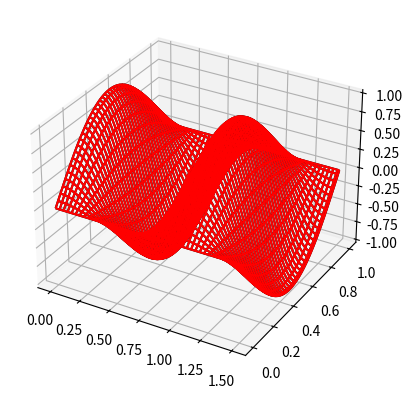
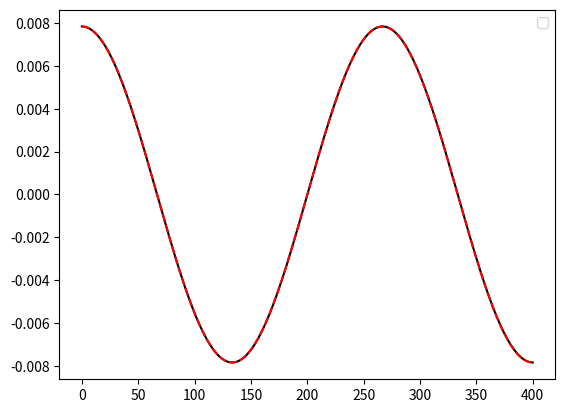

The matplotlib source for these figures, in order:
import matplotlib.pylab as plt
import numpy as np
from mpl_toolkits.mplot3d import Axes3D
def tridiag_alg(a,b,c,r):
    #a first element not used!!
    #c end element not used!!
    #b - main diagonal
    #a - lower diaganal
    #c - upper diaganal
    n=len(b)
    alf=np.zeros(n)
    beta=np.zeros(n)
    out=np.zeros(n)
    alf[0]=-c[0]/b[0]
    beta[0]=r[0]/b[0]
    for ii in range(1,n):
        alf[ii]=-c[ii]/(b[ii]+alf[ii-1]*a[ii])
        beta[ii]=(r[ii]-a[ii]*beta[ii-1])/(b[ii]+alf[ii-1]*a[ii])
    out[-1]=beta[-1]
    for ii in reversed(range(n-1)):
        out[ii]=alf[ii]*out[ii+1]+beta[ii]
    return out

def an_fun(xg,tg):
    return np.cos(speed*np.pi*xg)*np.sin(np.pi*tg)

speed=2
tmax=1.5
def init(x):
    return[np.sin(np.pi*x),np.zeros(x.shape)]
def bound(t):
    return[np.zeros(t.shape),np.zeros(t.shape)]

def hyperb_eq(nt,nx,init,bound):
    #sigma=5
    #nx - number of interval
    #nt
    def solve_layer(u,coun_t):
        #global dx,speed,dt,nt,nx,sigma
        a=-speed**2*dt**2/dx**2*np.ones(nx+1)
        b=(2*speed**2*dt**2/dx**2+1)*np.ones(nx+1)
        c=-speed**2*dt**2/dx**2*np.ones(nx+1)
        r=np.zeros(nx+1)
        for ii in range(1,nx):
            op1=speed**2*dt**2/dx**2*(u[ii+1,coun_t-1]-2*u[ii,coun_t-1]+u[ii-1,coun_t-1])
            op2=speed**2*dt**2/dx**2*(1.0-2.0)*(u[ii+1,coun_t]-2*u[ii,coun_t]+u[ii-1,coun_t])
            r[ii]=2*u[ii,coun_t]-u[ii,coun_t-1]+op1+op2
        r[1]+=-u[0,coun_t+1]*a[1]
        r[-2]+=-u[-1,coun_t+1]*c[-2]
        #u[1:-1,coun_t+1]=tridiag_alg(a[1:-1],b[1:-1],c[1:-1],r[1:-1])
        return tridiag_alg(a[1:-1],b[1:-1],c[1:-1],r[1:-1])

    t=np.linspace(0,tmax,nt+1)
    x=np.linspace(0,1,nx+1)

    dt=tmax/nt; dx=1/nx
    u=np.zeros((nx+1,nt+1))
    u[:,0]=init(x)[0]
    u[0,:]=bound(t)[0]
    u[-1,:]=bound(t)[1]
    #first step
    #u[:,1]=u[:,0]+dt*init(x)[1]
    for ii in range(1,nx):
        u[ii,1]=u[ii,0]+dt*init(x[ii])[1]+dt**2*speed**2/2/dx**2*(u[ii+1,0]-2*u[ii,0]+u[ii-1,0])

    for count_t in range(1,nt):
        u[1:-1,count_t+1]=solve_layer(u,count_t)
    return np.meshgrid(t,x),u

Nx=400
Nt=401

xr,result = hyperb_eq(Nx, Nt,init,bound)
x, t = xr

fig=plt.figure()
axes = fig.add_subplot(projection='3d')
print(x.shape,result.shape)
axes.plot_wireframe(x, t, result, color="black")
axes.plot_wireframe(x, t, an_fun(x,t), color="red")
an=an_fun(x,t)
plt.figure()
plt.plot(result[1,:],'k')
plt.plot(an[1,:],'r--')

r=2
xr,u1=hyperb_eq(Nx, Nt,init,bound)
x1, t1 = xr
xr,u2=hyperb_eq(Nx*r, Nt*r,init,bound)
x2, t2 = xr
xr,u3=hyperb_eq(Nx*r**2, Nt*r**2,init,bound)
x3, t3 = xr

R_real=np.max(abs(u3-an_fun(x3,t3)))
p=np.log((u2[::2,::2]-u1)/(u3[::4,::4]-u2[::2,::2]))/np.log(r)

print(p[1,:])
p=p[~np.isnan(p)]
p_min=np.min(p)
R_theor=np.max(abs(u3[::2,::2]-u2)/(r**p_min-1))

print('treor=',R_theor,R_real)
plt.legend()
plt.show()